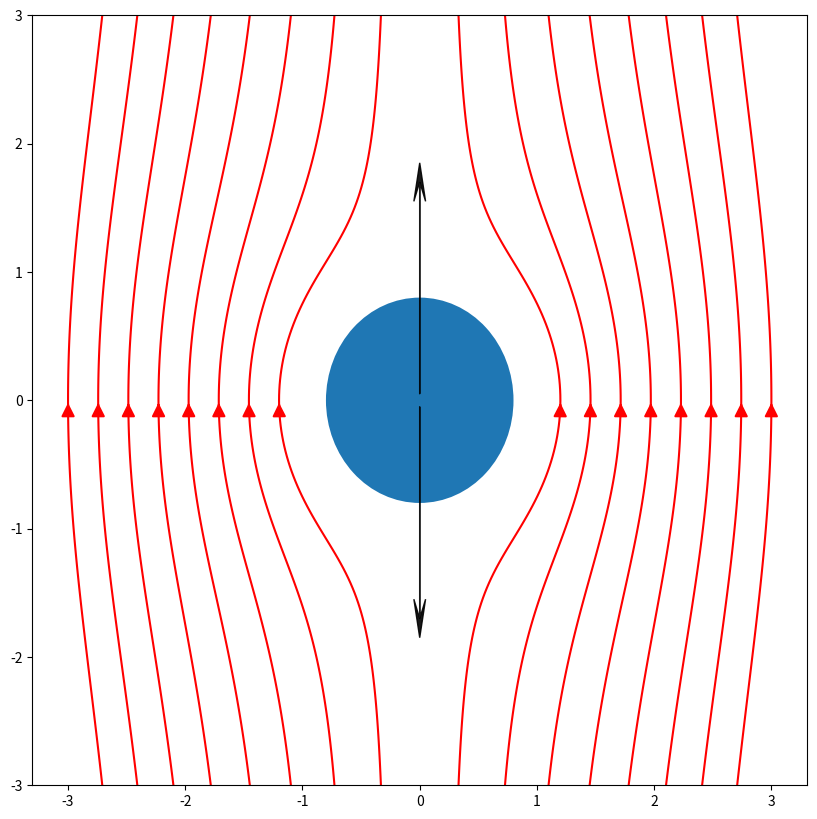

Here is the Python script that generated this plot:
# -*- coding: utf-8 -*-

import numpy as np
import matplotlib.pyplot as plt
import matplotlib.gridspec as gridspec
import matplotlib.patches as mpatches
from matplotlib.collections import PatchCollection

def stream(lines, lr,lz,rbins,zbins,u,R,threshold, density):
    """
      lines: 流场线的数量
      lr/lz：起止坐标
      rbins/zbins：数据分辨率
      u：流体速度
      R：小球大小
      threshold：过滤局部速度过快的流场线
      density：绘图密度
    """
    r = np.linspace(-lr, lr, rbins)
    z = np.linspace(-lz, lz, zbins)
    rv, zv = np.meshgrid(r, z)  
    frac_3_4 = 3/4
    rzu = rv*zv*u
    sqrt_r_z = np.sqrt(rv**2+zv**2)
    ur_1 = frac_3_4*R**3*rzu/sqrt_r_z**5
    ur_2 = frac_3_4*R*rzu/sqrt_r_z**3
    ur = ur_1 - ur_2 
    uz1 = R**3/4 * (3*u*zv**2/sqrt_r_z**5 - u/sqrt_r_z**3)
    uz2 = 3/4 * R * (u/sqrt_r_z + u*zv**2/sqrt_r_z**3)
    uz = uz1 + u - uz2 
    ur[np.abs(ur)>threshold] = np.nan
    uz[np.abs(uz)>threshold] = np.nan
    plt.figure(figsize=(10, 10))  # 生成图的大小
    # plt.streamplot(rv, zv, ur, uz, density, arrowsize=2, )
    s = np.zeros((lines,2))
    half_lines = int(lines/2)
    s[:half_lines,0]=np.linspace(-3,-1.2,half_lines)
    s[half_lines:,0]=np.linspace(1.2,3, half_lines)
    plt.streamplot(rv, zv, ur, uz, density, arrowsize=2, start_points=s, color='red')

    # 绘制中心球形
    circle = mpatches.Circle([0,0], radius=0.8*R, color='blue')
    ax = plt.gca()
    collection = PatchCollection([circle])
    ax.add_collection(collection)

    # plt.annotate(text=r"$\phi(\alpha)=f(\vec{\theta}_k+\alpha_k \vec{p}_k)$", 
    #              xy=(), xytext=(0, 0), textcoords = "offset points")

    # plt.annotate(text= "", arrowprops=dict(arrowstyle="<|-"), xy=(0, 0), xytext=(0, 1.5))
    # plt.annotate(text= "", arrowprops=dict(headlength=0.5, headwidth=0.5, tailwidth=0.2), xy=(0, 1.5), xytext=(0, 0))
    ax.arrow(0, 0.05, 0, 1.5, head_width=0.1, head_length=0.3, shape="full",fc='black',ec='black',alpha=0.9, overhang=0.5)
    ax.arrow(0,-0.05, 0,-1.5, head_width=0.1, head_length=0.3, shape="full",fc='black',ec='black',alpha=0.9, overhang=0.5)

u = 10
stream(16, 5, 3, 200, 200, u=u, R=1, threshold=10*u, density=5)
plt.savefig("ball in stream.png")